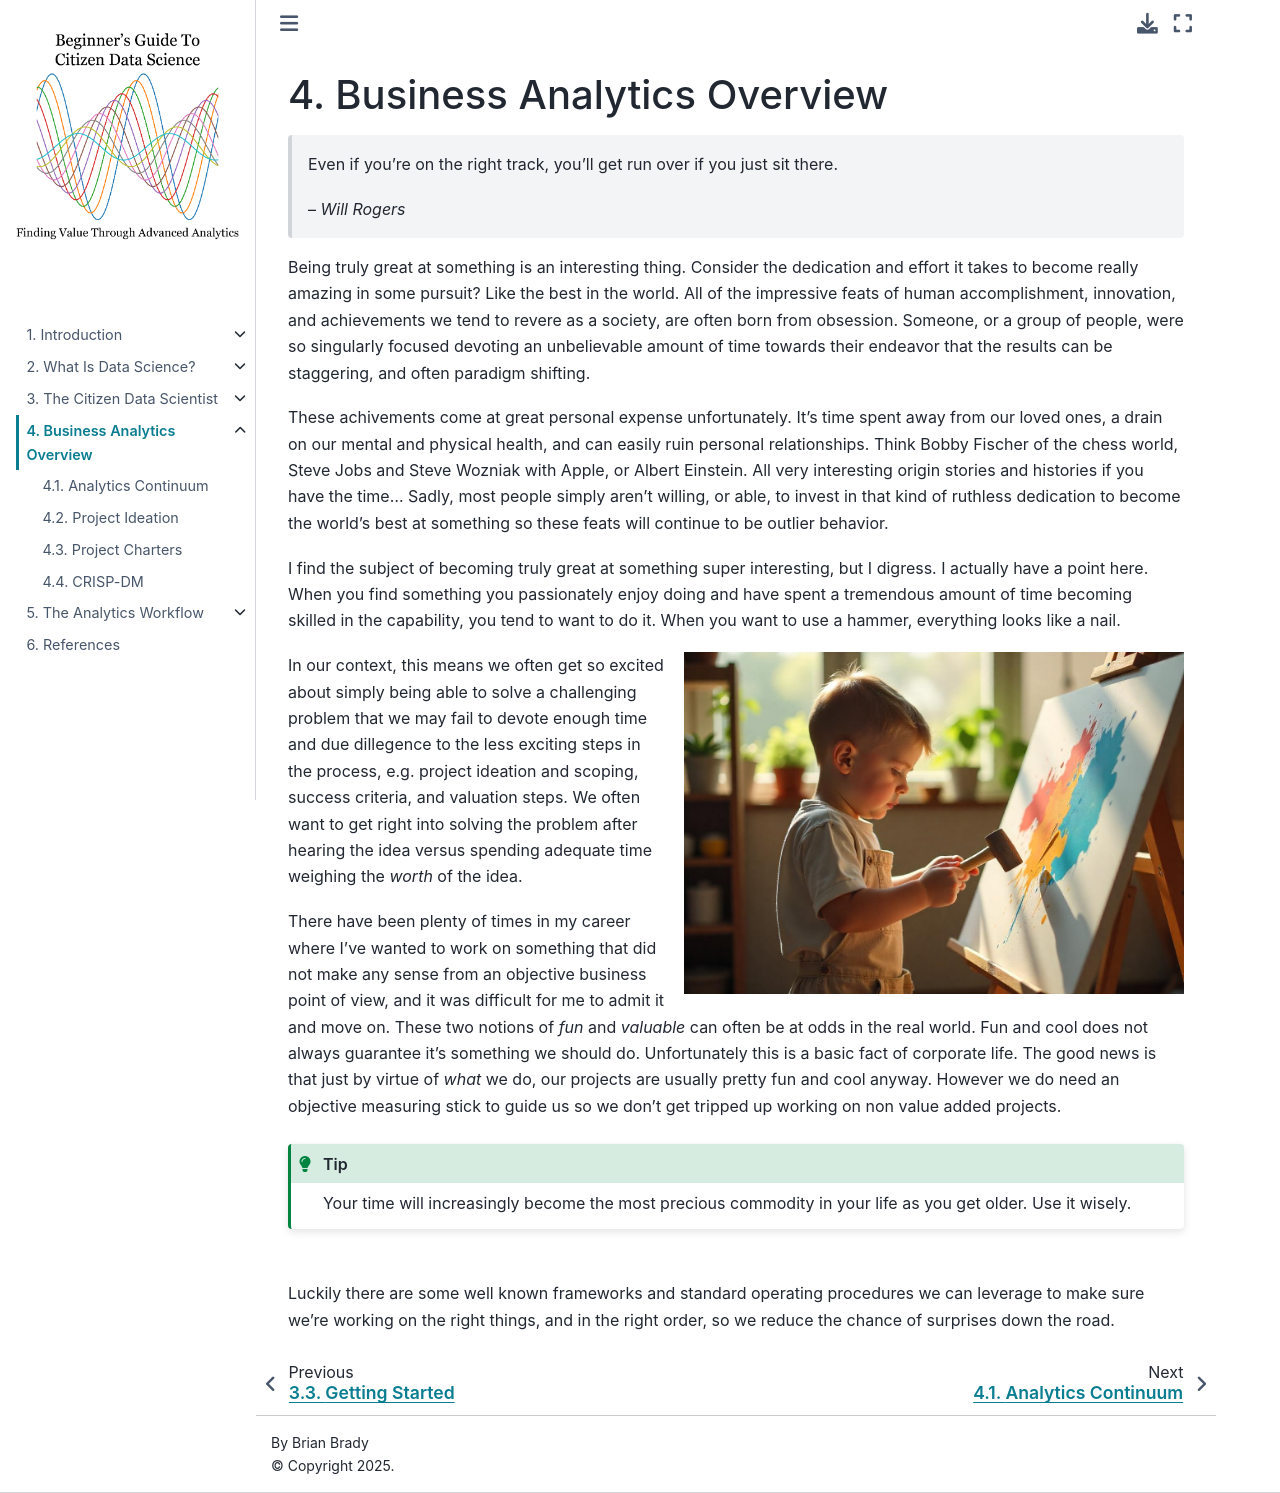

repository: bradybr/citizen_data_science · page: Chapter4/business_analytics.html · generator: jekyll

# Business Analytics Overview

> Everyone has a plan until they get punched in the face.
>
> -- <cite>Mike Tyson</cite>

Being truly great at something is an interesting thing.  Consider the dedication and effort it takes to become really amazing in some pursuit?  Like the best in the world.  All of the impressive feats of human accomplishment, innovation, and achievements we tend to revere as a society, are often born from obsession.  Someone, or a group of people, were so singularly focused devoting an unbelievable amount of time towards their endeavor that the results can be staggering, and often paradigm shifting.  

These achivements come at great personal expense unfortunately.  It's time spent away from our loved ones, a drain on our mental and physical health, and can easily ruin personal relationships.  Think Bobby Fischer of the chess world, Steve Jobs and Steve Wozniak with Apple, or Albert Einstein.  All very interesting origin stories and histories if you have the time...  Sadly, most people simply aren't willing, or able, to invest in that kind of ruthless dedication to become the world's best at something so these feats will continue to be outlier behavior.

I find the subject of becoming truly great at something super interesting, but I digress.  I actually have a point here.  When you find something you passionately enjoy doing and have spent a tremendous amount of time becoming skilled in the capability, you tend to want to do it.  When you want to use a hammer, everything looks like a nail.  
```{image} ../images/painting_with_a_hammer.png
:alt: painting with a hammer
:class: bg-primary mb-1
:width: 500px
:align: right
```
In our context, this means we often get so excited about simply being able to solve a challenging problem that we may fail to devote enough time and due dillegence to the less exciting steps in the process, e.g. project ideation and scoping, success criteria, and valuation steps.  We often want to get right into solving the problem after hearing the idea versus spending adequate time weighing the _worth_ of the idea.

There have been plenty of times in my career where I've wanted to work on something that did not make any sense from an objective business point of view, and it was difficult for me to admit it and move on.  These two notions of **fun** and **valuable** can often be at odds in the real world.  Fun and cool does not always guarantee it's something we should do.  Unfortunately this is a basic fact of corporate life.  The good news is that just by virtue of _what_ we do, our projects are usually pretty fun and cool anyway.  However we do need an objective measuring stick to guide us so we don't get tripped up working on non value added projects.

```{tip}
Your time will increasingly become the most precious commodity in your life as you get older.  Use it wisely.
```
<br>

Luckily there are some well known frameworks and standard operating procedures we can leverage to make sure we're working on the right things, and in the right order, so we reduce the chance of surprises down the road.
